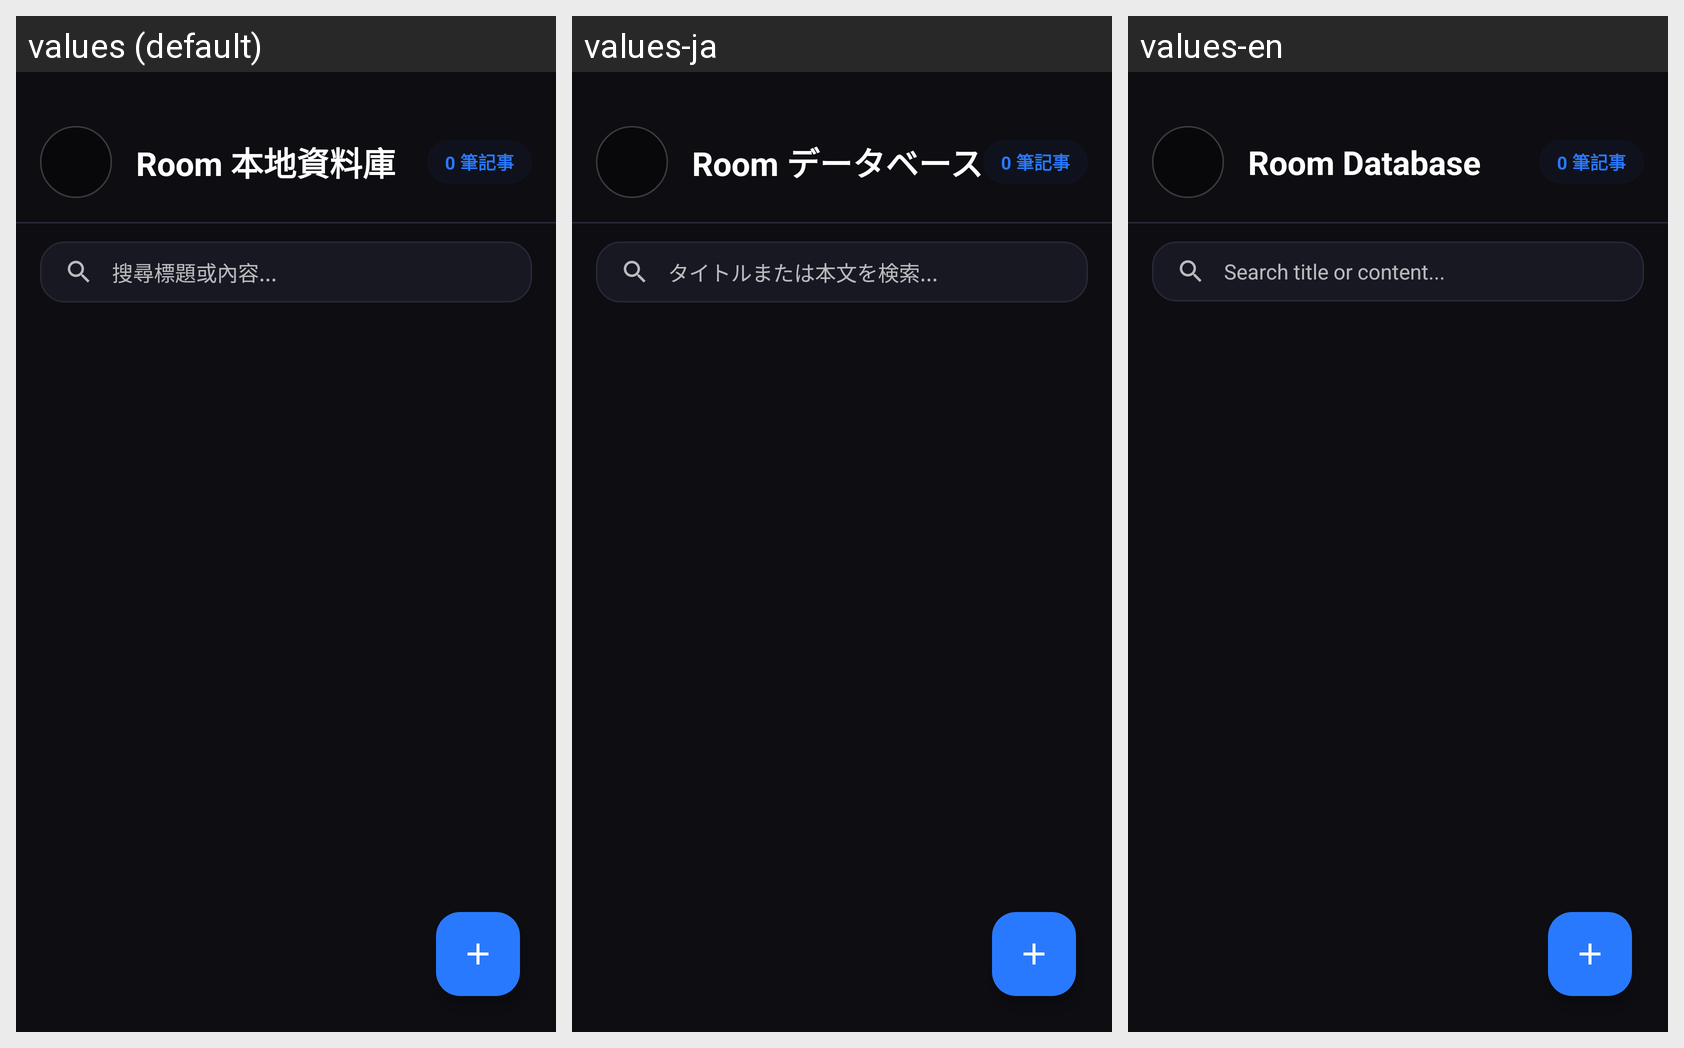

Strings drawn on this Android screen and how each of the app's shown locales translates them:
Android screen res/layout/fragment_room.xml rendered under 3 locales, left to right: values (default), values-ja, values-en. Device: Nexus 5 (rendered at 1080×1920; each locale shown at half size, 540×960, under a caption strip naming it); theme Theme.MyApplication.
Strings drawn on this screen, with the default value and each locale's value (text and hints the layout hard-codes, and strings that could not be matched under every locale, appear in the picture but are not listed):

room_title
  values: Room 本地資料庫
  values-ja: Room データベース
  values-en: Room Database

room_search_hint
  values: 搜尋標題或內容...
  values-ja: タイトルまたは本文を検索...
  values-en: Search title or content...
